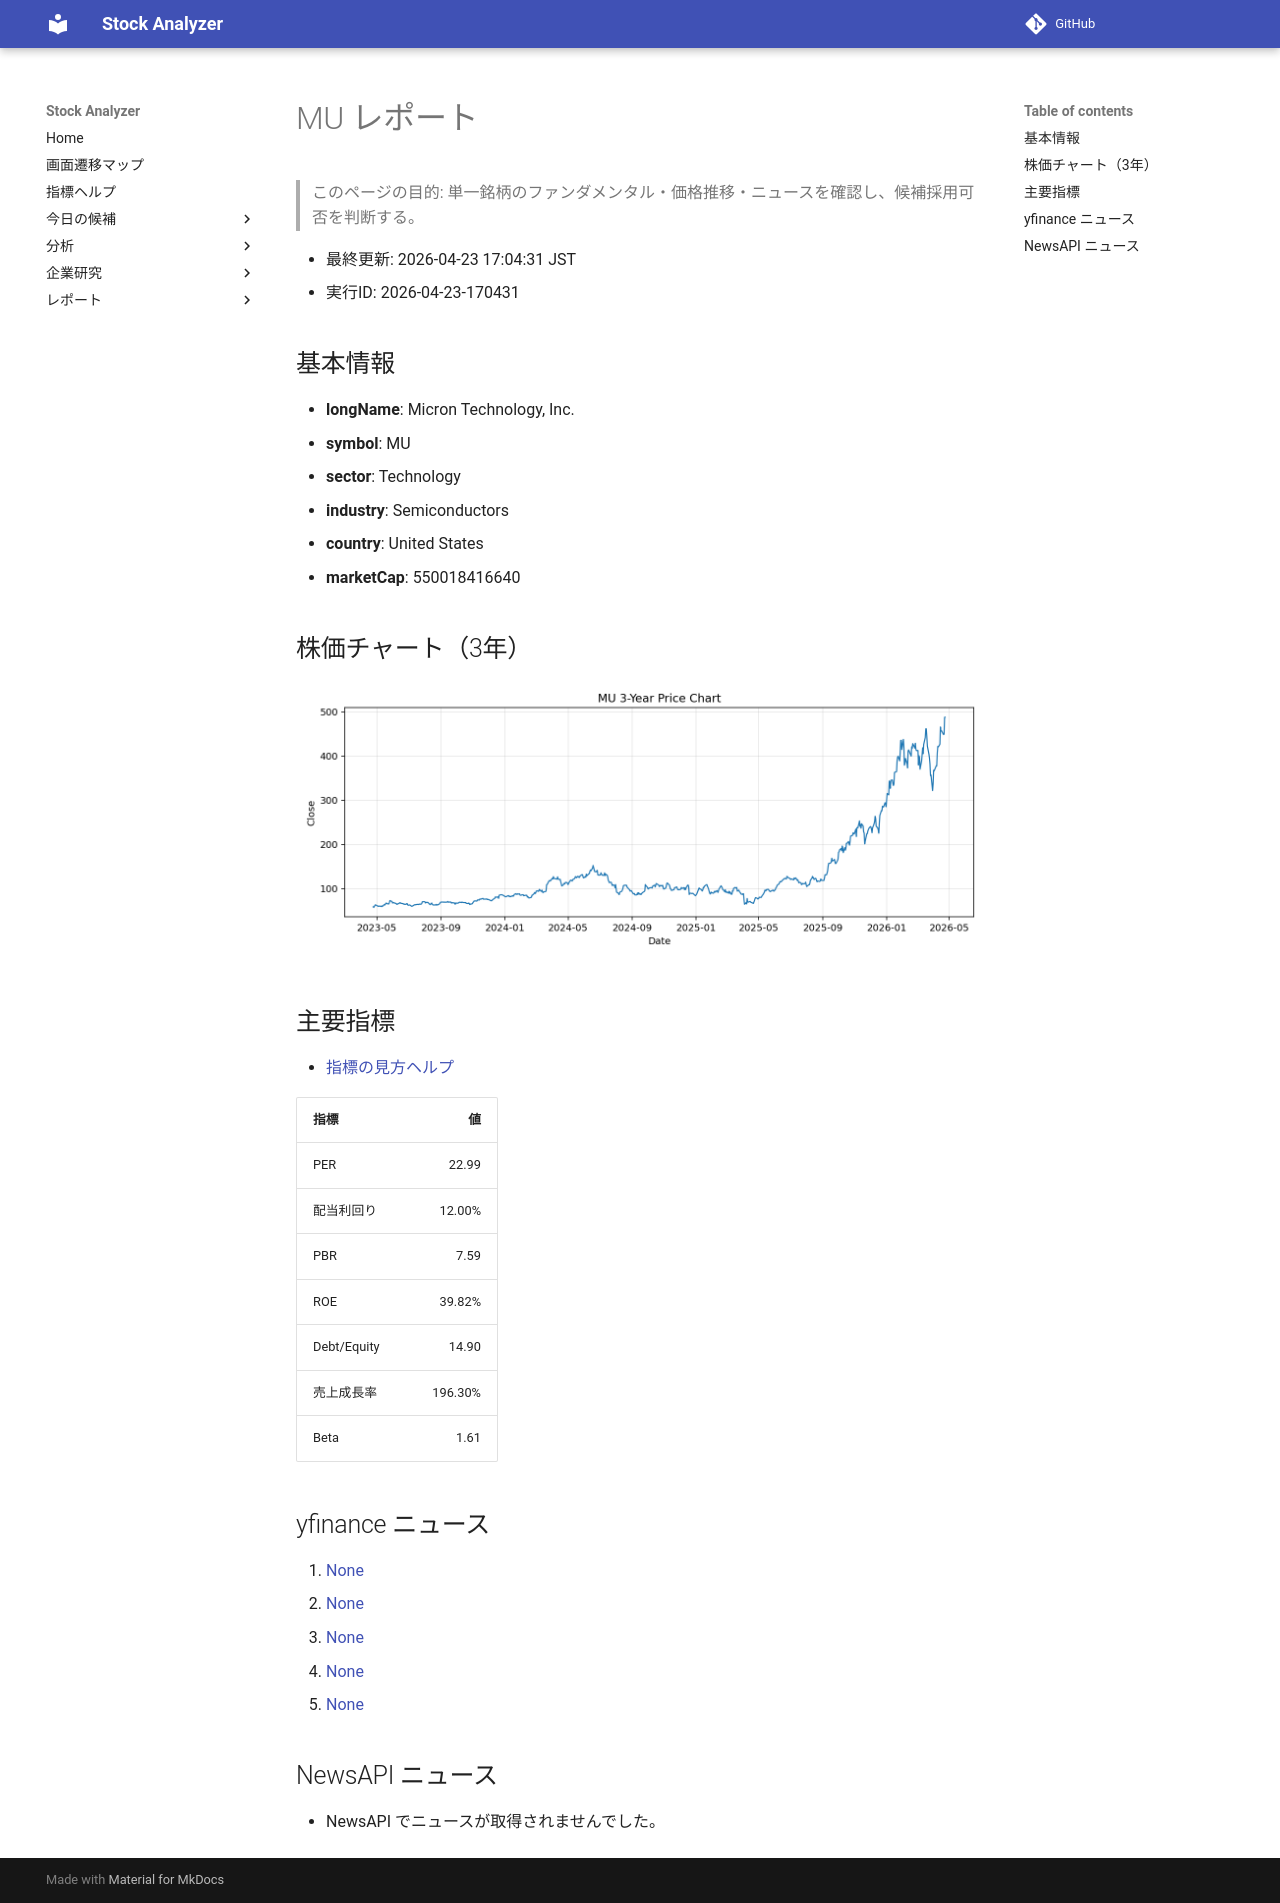

repository: Yumi-note/Making-APP · page: reports/2026-04-23/170431/MU/index.html · generator: mkdocs

# MU レポート

> このページの目的: 単一銘柄のファンダメンタル・価格推移・ニュースを確認し、候補採用可否を判断する。

- 最終更新: 2026-04-23 17:04:31 JST
- 実行ID: 2026-04-23-170431

## 基本情報

- **longName**: Micron Technology, Inc.
- **symbol**: MU
- **sector**: Technology
- **industry**: Semiconductors
- **country**: United States
- **marketCap**: 550018416640

## 株価チャート（3年）

![MU 3-year price chart](MU_3y.png)

## 主要指標

- [指標の見方ヘルプ](../../../../indicators.md)

| 指標 | 値 |
|---|---:|
| PER | 22.99 |
| 配当利回り | 12.00% |
| PBR | 7.59 |
| ROE | 39.82% |
| Debt/Equity | 14.90 |
| 売上成長率 | 196.30% |
| Beta | 1.61 |

## yfinance ニュース

1. [None](None)
2. [None](None)
3. [None](None)
4. [None](None)
5. [None](None)

## NewsAPI ニュース

- NewsAPI でニュースが取得されませんでした。
